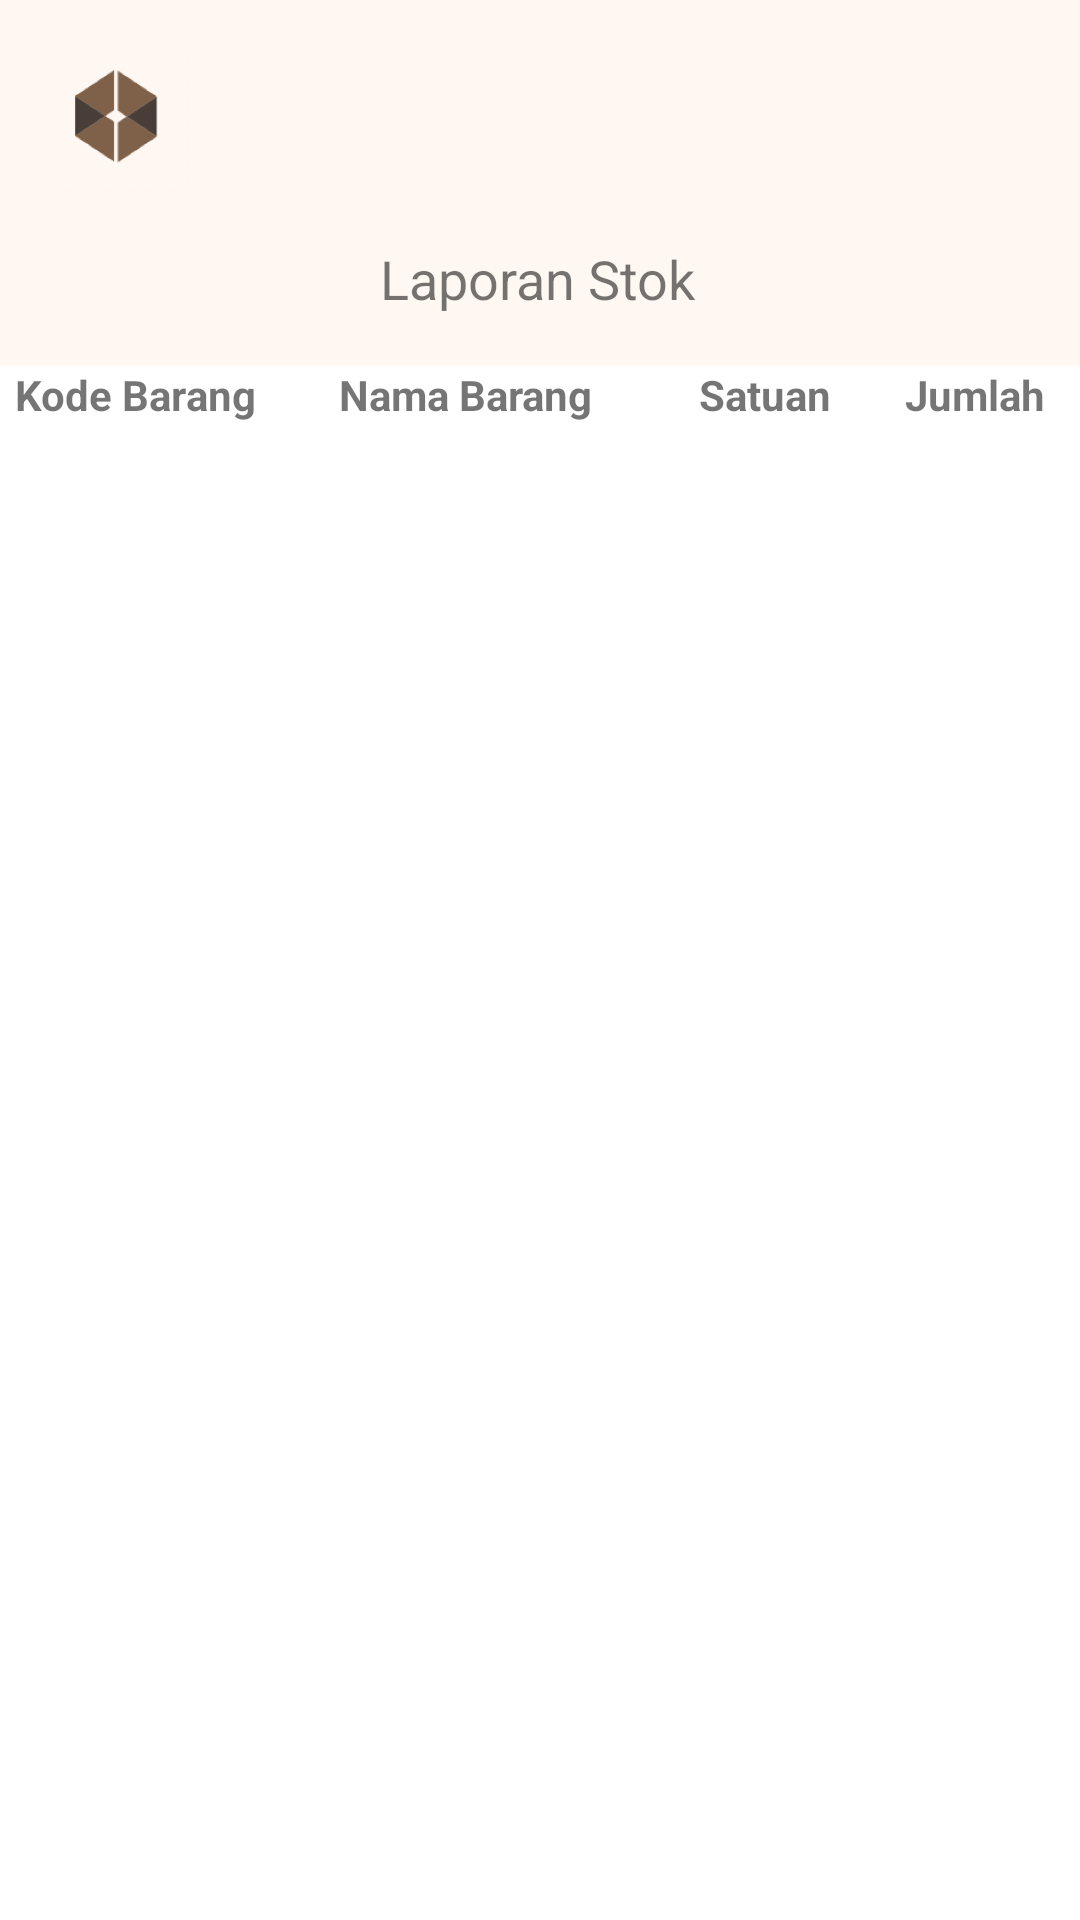

The Android layout XML behind this screen, and the referenced resources:
<!-- AndroidManifest.xml: application theme Theme.NoteWarehouse -->
<!-- res/layout/activity_laporan_stok.xml -->
<?xml version="1.0" encoding="utf-8"?>
<androidx.constraintlayout.widget.ConstraintLayout xmlns:android="http://schemas.android.com/apk/res/android"
    xmlns:app="http://schemas.android.com/apk/res-auto"
    xmlns:tools="http://schemas.android.com/tools"
    android:layout_width="match_parent"
    android:layout_height="match_parent"
    android:background="@color/background"
    tools:context=".laporanstok.LaporanStokActivity">

    <ImageView
        android:id="@+id/logoLaporanStok"
        android:layout_width="49dp"
        android:layout_height="51dp"
        app:layout_constraintBottom_toBottomOf="parent"
        app:layout_constraintEnd_toEndOf="parent"
        app:layout_constraintHorizontal_bias="0.044"
        app:layout_constraintStart_toStartOf="parent"
        app:layout_constraintTop_toTopOf="parent"
        app:layout_constraintVertical_bias="0.023"
        app:srcCompat="@mipmap/logopng_notewarehouse_foreground" />

    <TextView
        android:id="@+id/tvWelcomeLaporanStok"
        android:layout_width="wrap_content"
        android:layout_height="wrap_content"
        android:text="Laporan Stok"
        android:textSize="18sp"
        app:layout_constraintBottom_toBottomOf="parent"
        app:layout_constraintEnd_toEndOf="parent"
        app:layout_constraintHorizontal_bias="0.498"
        app:layout_constraintStart_toStartOf="parent"
        app:layout_constraintTop_toTopOf="parent"
        app:layout_constraintVertical_bias="0.131" />

    <androidx.recyclerview.widget.RecyclerView
        android:id="@+id/LaporanStockRecyclerView"
        android:layout_width="360dp"
        android:layout_height="550dp"
        android:background="@color/white"
        app:layout_constraintBottom_toBottomOf="parent"
        app:layout_constraintEnd_toEndOf="parent"
        app:layout_constraintHorizontal_bias="0.454"
        app:layout_constraintStart_toStartOf="parent"
        app:layout_constraintTop_toBottomOf="@+id/tableLayout2"
        app:layout_constraintVertical_bias="0.0"></androidx.recyclerview.widget.RecyclerView>

    <TableLayout
        android:id="@+id/tableLayout2"
        android:layout_width="360dp"
        android:layout_height="20dp"
        android:background="@color/white"
        app:layout_constraintBottom_toBottomOf="parent"
        app:layout_constraintEnd_toEndOf="parent"
        app:layout_constraintHorizontal_bias="0.454"
        app:layout_constraintStart_toStartOf="parent"
        app:layout_constraintTop_toBottomOf="@+id/tvWelcomeLaporanStok"
        app:layout_constraintVertical_bias="0.033">

        <TableRow
            android:layout_width="match_parent"
            android:layout_height="match_parent">

            <TextView
                android:id="@+id/tHeadLaporanStokKodeBarang"
                android:layout_width="90dp"
                android:layout_height="wrap_content"
                android:gravity="center"
                android:text="Kode Barang"
                android:textStyle="bold" />

            <TextView
                android:id="@+id/tHeadLaporanStokNamaBarang"
                android:layout_width="130dp"
                android:layout_height="wrap_content"
                android:gravity="center"
                android:text="Nama Barang"
                android:textStyle="bold" />

            <TextView
                android:id="@+id/tHeadLaporanStokSatuan"
                android:layout_width="70dp"
                android:layout_height="wrap_content"
                android:gravity="center"
                android:text="Satuan"
                android:textStyle="bold" />

            <TextView
                android:id="@+id/tHeadLaporanStokJumlah"
                android:layout_width="70dp"
                android:layout_height="wrap_content"
                android:gravity="center"
                android:text="Jumlah"
                android:textStyle="bold" />
        </TableRow>

    </TableLayout>
</androidx.constraintlayout.widget.ConstraintLayout>
<!-- resources referenced by this layout -->
<resources>
  <color name="background">#FFF7F2</color>
  <color name="white">#FFFFFFFF</color>
  <!-- mipmap logopng_notewarehouse_foreground: png bitmap (mipmap-hdpi, 5471 bytes) -->
  <style name="Theme.NoteWarehouse" parent="Theme.MaterialComponents.DayNight.DarkActionBar">
          
          <item name="colorPrimary">@color/purple_500</item>
          <item name="colorPrimaryVariant">@color/purple_700</item>
          <item name="colorOnPrimary">@color/white</item>
          
          <item name="colorSecondary">@color/teal_200</item>
          <item name="colorSecondaryVariant">@color/teal_700</item>
          <item name="colorOnSecondary">@color/black</item>
          
          <item name="android:statusBarColor" tools:targetApi="l">?attr/colorPrimaryVariant</item>
          
          <item name="windowActionBar">false</item>
          <item name="windowNoTitle">true</item>
      </style>
  <color name="purple_500">#FF6200EE</color>
  <color name="purple_700">#FF3700B3</color>
  <color name="teal_200">#FF03DAC5</color>
  <color name="teal_700">#FF018786</color>
  <color name="black">#FF000000</color>
</resources>
